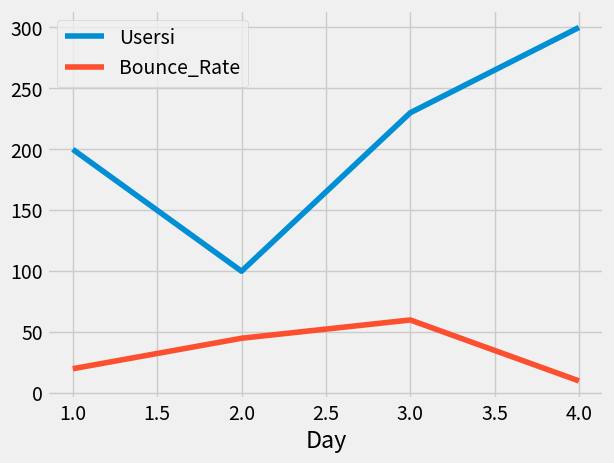

The script that saved this image:
import pandas as pd 
import matplotlib.pyplot as plt
from matplotlib import style
style.use("fivethirtyeight")

df = pd.DataFrame({'Day':[1,2,3,4], 'Visitors':[200,100,230,300], 'Bounce_Rate':[20,45,60,10]})

df.set_index("Day", inplace=True)

df = df.rename(columns={'Visitors':'Usersi'})

df.plot()
plt.show()

#print(df)